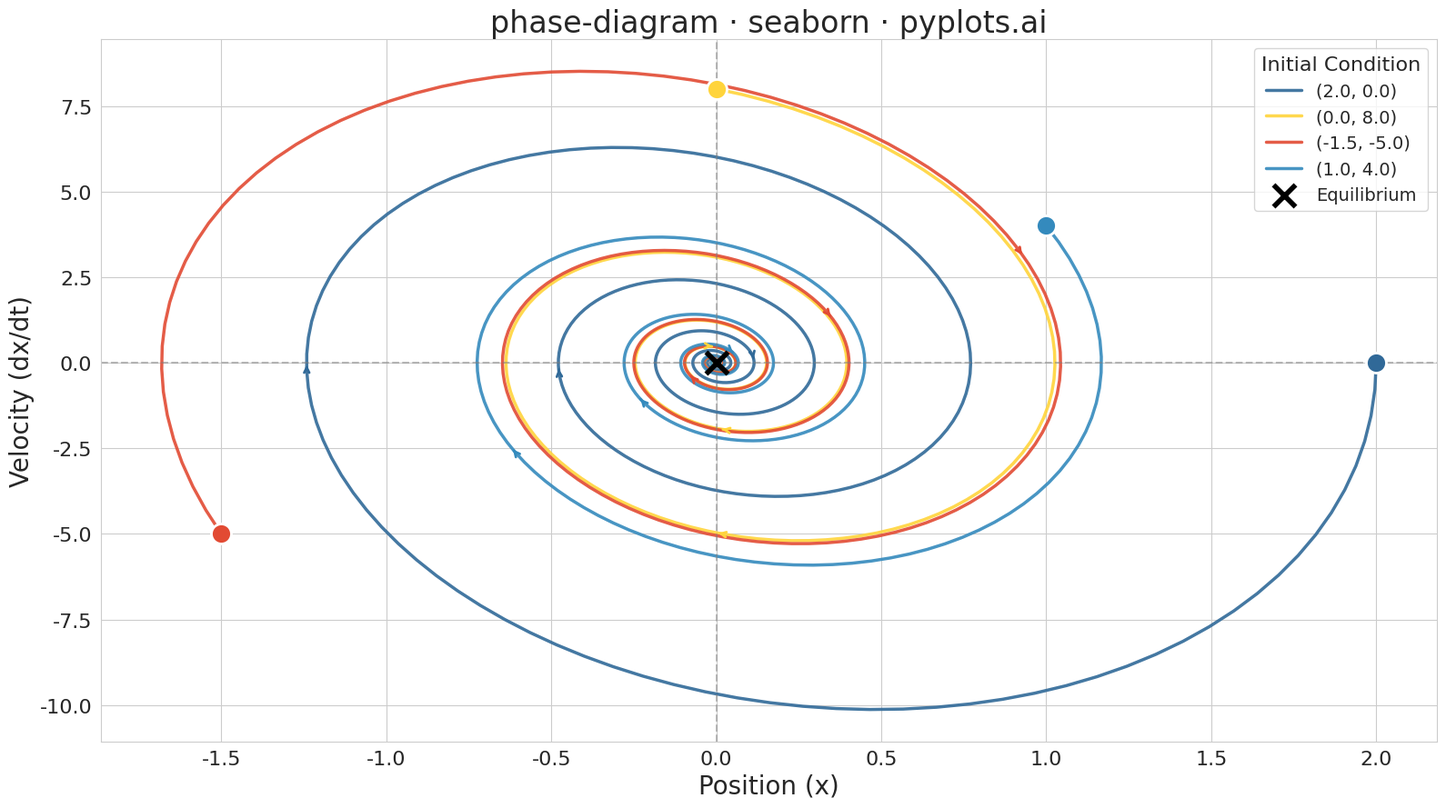

Write Python code to recreate this figure.
"""pyplots.ai
phase-diagram: Phase Diagram (State Space Plot)
Library: seaborn | Python 3.13
Quality: pending | Created: 2025-12-31
"""

import matplotlib.pyplot as plt
import numpy as np
import pandas as pd
import seaborn as sns


# Data: Damped harmonic oscillator phase trajectories
np.random.seed(42)

# System parameters for damped oscillator: d²x/dt² + 2*zeta*omega*dx/dt + omega²*x = 0
omega = 2 * np.pi  # Natural frequency
zeta = 0.15  # Damping ratio (underdamped)

# Generate multiple trajectories from different initial conditions
t = np.linspace(0, 5, 500)
trajectories = []
initial_conditions = [
    (2.0, 0.0),  # Large displacement, zero velocity
    (0.0, 8.0),  # Zero displacement, positive velocity
    (-1.5, -5.0),  # Negative displacement, negative velocity
    (1.0, 4.0),  # Mixed positive
]

for x0, v0 in initial_conditions:
    # Analytical solution for underdamped oscillator
    omega_d = omega * np.sqrt(1 - zeta**2)  # Damped frequency
    A = np.sqrt(x0**2 + ((zeta * omega * x0 + v0) / omega_d) ** 2)
    phi = np.arctan2(omega_d * x0, zeta * omega * x0 + v0)

    # Position and velocity (derivative)
    x = A * np.exp(-zeta * omega * t) * np.sin(omega_d * t + phi)
    dx_dt = (
        A
        * np.exp(-zeta * omega * t)
        * (-zeta * omega * np.sin(omega_d * t + phi) + omega_d * np.cos(omega_d * t + phi))
    )

    trajectories.append((x, dx_dt, f"({x0}, {v0})"))

# Create DataFrame for seaborn
data = []
for x, dx_dt, label in trajectories:
    for i in range(len(x)):
        data.append({"Position (x)": x[i], "Velocity (dx/dt)": dx_dt[i], "Initial Condition": label, "Time": t[i]})
df = pd.DataFrame(data)

# Plot
sns.set_style("whitegrid")
fig, ax = plt.subplots(figsize=(16, 9))

# Use seaborn lineplot for trajectories with color gradient by hue
palette = ["#306998", "#FFD43B", "#E24A33", "#348ABD"]
sns.lineplot(
    data=df,
    x="Position (x)",
    y="Velocity (dx/dt)",
    hue="Initial Condition",
    palette=palette,
    linewidth=2.5,
    alpha=0.9,
    legend=True,
    ax=ax,
    sort=False,
)

# Add starting points as larger markers
for i, (x, dx_dt, _label) in enumerate(trajectories):
    ax.scatter(x[0], dx_dt[0], s=250, color=palette[i], zorder=5, edgecolor="white", linewidth=2)

# Add fixed point (equilibrium at origin)
ax.scatter(0, 0, s=300, color="black", marker="x", linewidth=4, zorder=6, label="Equilibrium")

# Add direction arrows on trajectories
for i, (x, dx_dt, _label) in enumerate(trajectories):
    # Add arrows at several points along trajectory
    arrow_indices = [50, 150, 300]
    for idx in arrow_indices:
        if idx < len(x) - 1:
            dx = x[idx + 1] - x[idx]
            dy = dx_dt[idx + 1] - dx_dt[idx]
            ax.annotate(
                "",
                xy=(x[idx] + dx * 0.5, dx_dt[idx] + dy * 0.5),
                xytext=(x[idx], dx_dt[idx]),
                arrowprops={"arrowstyle": "->", "color": palette[i], "lw": 2},
            )

# Styling
ax.set_xlabel("Position (x)", fontsize=20)
ax.set_ylabel("Velocity (dx/dt)", fontsize=20)
ax.set_title("phase-diagram · seaborn · pyplots.ai", fontsize=24)
ax.tick_params(axis="both", labelsize=16)

# Adjust legend
ax.legend(fontsize=14, loc="upper right", title="Initial Condition", title_fontsize=16)

# Add zero lines for reference
ax.axhline(y=0, color="gray", linestyle="--", linewidth=1.5, alpha=0.5)
ax.axvline(x=0, color="gray", linestyle="--", linewidth=1.5, alpha=0.5)

plt.tight_layout()
plt.savefig("plot.png", dpi=300, bbox_inches="tight")
